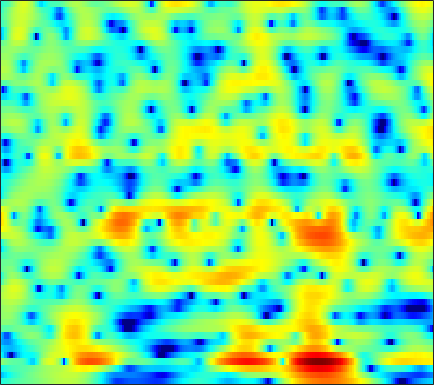

Values plotted in this chart, from the file beside it:
-4.6132, -4.3143, -3.9195, -3.5321, -3.2614, -2.9169, -2.5949, -2.3639, -2.0728, -1.8051, -1.5596, -1.3844, -1.1575, -0.93432, -0.76518, -0.52683, -0.27948, -0.083151, 0.18691, 0.47204, 0.76669, 0.99066, 1.288, 1.5735
-9.098, -8.111, -6.955, -5.955, -5.29, -4.508, -3.826, -3.37, -2.824, -2.336, -1.896, -1.59, -1.21, -0.8553, -0.6021, -0.2757, 0.03974, 0.2699, 0.5696, 0.8635, 1.149, 1.358, 1.626, 1.884
-5.283, -4.747, -4.128, -3.6, -3.267, -2.904, -2.624, -2.454, -2.268, -2.112, -1.967, -1.849, -1.673, -1.447, -1.237, -0.8964, -0.5005, -0.1778, 0.262, 0.6859, 1.068, 1.315, 1.589, 1.798
0.6948, 0.2243, -0.4078, -0.9741, -1.309, -1.616, -1.752, -1.793, -1.838, -2.023, -2.505, -3.14, -4.455, -6.322, -7.755, -7.973, -5.479, -3.195, -0.5703, 1.438, 2.888, 3.66, 4.299, 4.486
-5.404, -7.11, -10.12, -14.81, -20.89, -22.54, -14.68, -11.54, -8.854, -7.191, -6.222, -5.87, -5.698, -5.712, -5.676, -5.281, -4.334, -3.311, -1.769, -0.2605, 1.05, 1.88, 2.772, 3.422
-7.324, -7.921, -8.602, -9.091, -9.259, -9.16, -8.697, -8.188, -7.399, -6.57, -5.779, -5.237, -4.546, -3.883, -3.399, -2.757, -2.105, -1.6, -0.9193, -0.2148, 0.4828, 0.9943, 1.653, 2.273
-9.361, -10.26, -11.1, -11.2, -10.72, -9.622, -8.3, -7.319, -6.107, -5.024, -4.093, -3.477, -2.747, -2.127, -1.749, -1.334, -1.002, -0.7826, -0.5172, -0.2555, 0.03904, 0.3109, 0.7626, 1.323
-8.239, -10.5, -13.67, -13.81, -11.51, -8.344, -5.88, -4.462, -2.978, -1.843, -0.9817, -0.4917, -0.00295, 0.2791, 0.3735, 0.3441, 0.1286, -0.1671, -0.7872, -1.689, -2.881, -3.855, -4.736, -4.191
-1.426, -1.646, -1.843, -1.881, -1.801, -1.561, -1.256, -1.048, -0.8259, -0.6934, -0.6705, -0.7069, -0.8309, -1.003, -1.129, -1.298, -1.526, -1.77, -2.285, -3.089, -4.27, -5.368, -6.607, -6.211
0.1973, 0.2657, 0.2778, 0.2074, 0.09829, -0.139, -0.5108, -0.8933, -1.572, -2.493, -3.683, -4.764, -6.38, -7.84, -8.417, -8.066, -6.866, -5.829, -4.571, -3.5, -2.602, -1.989, -1.181, -0.3139
0.6218, 0.8479, 1.012, 1.018, 0.9139, 0.6094, 0.1036, -0.4233, -1.362, -2.634, -4.308, -5.91, -8.617, -11.97, -13.8, -12.28, -9.147, -7.151, -5.034, -3.385, -2.067, -1.233, -0.2497, 0.6237
0.6873, 1.045, 1.371, 1.528, 1.532, 1.389, 1.083, 0.7532, 0.1727, -0.5308, -1.329, -1.948, -2.734, -3.354, -3.619, -3.705, -3.529, -3.252, -2.739, -2.159, -1.584, -1.164, -0.6328, -0.1237
1.219, 1.649, 2.086, 2.361, 2.466, 2.483, 2.361, 2.172, 1.812, 1.346, 0.7807, 0.3246, -0.2988, -0.8897, -1.311, -1.813, -2.182, -2.345, -2.445, -2.441, -2.358, -2.269, -2.155, -2.072
1.911, 2.412, 2.965, 3.379, 3.594, 3.738, 3.709, 3.577, 3.247, 2.738, 2.057, 1.429, 0.4307, -0.7352, -1.717, -3.057, -4.24, -4.913, -5.343, -5.218, -4.818, -4.529, -4.358, -4.577
1.144, 1.891, 2.774, 3.502, 3.915, 4.256, 4.361, 4.29, 3.993, 3.456, 2.685, 1.917, 0.6024, -1.15, -2.833, -5.881, -11.02, -18.82, -20.52, -11.01, -7.169, -5.599, -4.513, -4.3
-3.179, -1.442, 0.3934, 1.707, 2.39, 2.958, 3.189, 3.154, 2.87, 2.368, 1.676, 1.078, 0.1934, -0.7599, -1.532, -2.611, -3.454, -3.838, -3.845, -3.211, -2.306, -1.675, -1.057, -0.7354
-4.572, -2.775, -0.9682, 0.2285, 0.7765, 1.115, 1.038, 0.7101, -0.05544, -1.138, -2.389, -3.232, -3.897, -3.871, -3.465, -2.643, -1.771, -1.174, -0.4138, 0.3183, 0.948, 1.352, 1.78, 2.04
-1.412, -0.9656, -0.4295, -0.08152, 0.01969, -0.1212, -0.6531, -1.359, -2.799, -5.032, -8.63, -13.32, -32.33, -13.63, -8.876, -5.12, -2.735, -1.456, -0.07758, 0.9675, 1.74, 2.195, 2.659, 2.947
-1.267, -1.121, -0.9363, -0.8121, -0.7812, -0.8978, -1.221, -1.596, -2.314, -3.207, -4.171, -4.755, -5.047, -4.649, -3.977, -2.842, -1.746, -0.9619, -0.0314, 0.7165, 1.336, 1.714, 2.099, 2.372
-3.17, -2.813, -2.264, -1.73, -1.409, -1.099, -0.9217, -0.8893, -0.9464, -1.085, -1.231, -1.31, -1.36, -1.281, -1.137, -0.8865, -0.5844, -0.2964, 0.04819, 0.3786, 0.7035, 0.9303, 1.192, 1.423
-7.536, -5.633, -3.588, -2.073, -1.238, -0.416, 0.1254, 0.3707, 0.5556, 0.5988, 0.5512, 0.4661, 0.3144, 0.1492, 0.03001, -0.1306, -0.2276, -0.3041, -0.3825, -0.3871, -0.3467, -0.2824, -0.1073, 0.136
-5.136, -3.282, -1.332, 0.06091, 0.8334, 1.558, 1.975, 2.136, 2.184, 2.055, 1.765, 1.461, 0.9907, 0.4267, -0.04384, -0.6607, -1.25, -1.728, -2.252, -2.69, -3.062, -3.237, -3.235, -2.908
2.501, 2.673, 2.937, 3.155, 3.262, 3.296, 3.197, 3.053, 2.715, 2.214, 1.524, 0.8831, -0.166, -1.413, -2.442, -3.892, -5.361, -6.191, -7.107, -8.062, -9.18, -10.31, -12.26, -12.73
5.792, 5.396, 4.812, 4.188, 3.688, 3.037, 2.473, 2.066, 1.524, 0.8935, 0.07308, -0.7852, -2.352, -4.498, -6.634, -10.46, -15.29, -18.32, -16.49, -13.84, -12.75, -12.9, -13.79, -13.7
7.329, 6.425, 4.917, 3.074, 1.494, -0.54, -1.764, -1.878, -1.314, -0.8405, -0.8439, -1.262, -2.334, -4.026, -5.723, -8.337, -11.26, -12.21, -11.91, -10.41, -8.807, -7.746, -6.271, -4.906
7.312, 6.267, 4.394, 1.734, -1.023, -6.629, -11.76, -7.85, -3.465, -1.284, -0.4206, -0.3258, -0.8758, -2.086, -3.338, -5.445, -7.593, -9.079, -10.14, -8.775, -6.718, -5.089, -3.18, -1.625
4.728, 4.304, 3.618, 2.765, 2.068, 1.255, 0.7829, 0.721, 0.9387, 1.145, 1.158, 0.931, 0.2323, -0.9549, -2.237, -4.551, -8.096, -11.58, -14.91, -10.57, -6.645, -4.439, -2.42, -1.065
-0.5317, 0.1079, 0.7955, 1.279, 1.528, 1.773, 1.934, 2.039, 2.114, 2.115, 1.988, 1.765, 1.325, 0.692, 0.11, -0.7754, -1.626, -2.111, -2.467, -2.276, -1.766, -1.307, -0.7636, -0.4206
-6.347, -4.408, -2.59, -1.282, -0.5352, 0.2285, 0.8003, 1.129, 1.439, 1.641, 1.731, 1.733, 1.66, 1.494, 1.329, 1.077, 0.8608, 0.6984, 0.5641, 0.4711, 0.4521, 0.4162, 0.3331, 0.1424
-6.032, -4.996, -3.751, -2.697, -2.004, -1.225, -0.5621, -0.1489, 0.3279, 0.7114, 1.009, 1.192, 1.369, 1.485, 1.538, 1.572, 1.57, 1.544, 1.516, 1.434, 1.321, 1.194, 0.9666, 0.6443
-4.976, -4.66, -4.136, -3.55, -3.092, -2.466, -1.854, -1.411, -0.8436, -0.3341, 0.1256, 0.4294, 0.7876, 1.103, 1.31, 1.546, 1.72, 1.831, 1.903, 1.933, 1.869, 1.781, 1.577, 1.282
-5.565, -5.691, -5.659, -5.344, -4.965, -4.292, -3.551, -2.975, -2.266, -1.606, -1.006, -0.5945, -0.07402, 0.4157, 0.7662, 1.204, 1.607, 1.865, 2.128, 2.304, 2.381, 2.364, 2.247, 2.027
-8.264, -9.435, -10.42, -10.06, -9.052, -7.397, -5.868, -4.899, -3.902, -3.129, -2.542, -2.143, -1.579, -0.9479, -0.4054, 0.3747, 1.16, 1.679, 2.278, 2.684, 2.925, 2.97, 2.897, 2.681
-9.943, -13.82, -22.72, -17.83, -12.78, -8.891, -6.542, -5.419, -4.519, -4.261, -4.532, -4.923, -5.231, -4.586, -3.371, -1.38, 0.4899, 1.616, 2.81, 3.547, 3.892, 3.903, 3.618, 3.037
-4.951, -6.054, -6.947, -6.916, -6.28, -5.165, -4.059, -3.505, -3.191, -3.675, -5.205, -7.582, -14.24, -15.05, -7.794, -2.475, 0.7479, 2.432, 3.932, 4.824, 5.124, 5.001, 4.279, 2.834
-7.436, -9.107, -10.39, -9.771, -8.435, -6.532, -4.944, -4.029, -3.281, -2.957, -2.994, -3.139, -3.154, -2.65, -1.843, -0.4545, 0.9082, 1.849, 2.768, 3.4, 3.665, 3.604, 3.168, 2.275
-10.13, -13.68, -18.83, -14.76, -11, -7.613, -5.4, -4.2, -3.095, -2.365, -1.93, -1.682, -1.448, -1.18, -0.9409, -0.5497, -0.08228, 0.2885, 0.8163, 1.283, 1.683, 1.888, 2.062, 2.101
-4.361, -4.792, -4.998, -4.621, -4.054, -3.099, -2.176, -1.605, -1.017, -0.6816, -0.5592, -0.6121, -0.8436, -1.22, -1.567, -2.024, -2.272, -2.261, -1.787, -1.016, -0.1103, 0.5437, 1.272, 1.837
-0.4275, -0.2214, 0.0626, 0.3821, 0.6281, 0.9563, 1.233, 1.368, 1.427, 1.298, 0.9468, 0.4834, -0.4098, -1.768, -3.174, -5.768, -9.313, -11.15, -8.886, -5.083, -2.3, -0.7839, 0.6247, 1.494
0.7652, 1.238, 1.73, 2.074, 2.271, 2.427, 2.479, 2.436, 2.262, 1.934, 1.417, 0.8826, -0.07093, -1.372, -2.629, -4.732, -7.037, -7.981, -6.649, -4.084, -1.853, -0.5565, 0.6131, 1.228
0.125, 0.5683, 0.9974, 1.266, 1.385, 1.421, 1.339, 1.204, 0.9276, 0.5757, 0.1509, -0.1809, -0.6538, -1.107, -1.427, -1.758, -1.867, -1.768, -1.336, -0.6309, 0.1283, 0.6459, 1.162, 1.398
-0.961, -0.7702, -0.6006, -0.503, -0.5168, -0.6299, -0.8949, -1.19, -1.693, -2.273, -2.8, -3.078, -3.174, -2.957, -2.619, -2.022, -1.349, -0.8042, -0.1195, 0.5473, 1.146, 1.511, 1.9, 2.125
-2.766, -2.892, -2.925, -2.866, -2.837, -2.921, -3.267, -3.77, -4.83, -6.431, -8.472, -9.893, -10.07, -8.052, -6.169, -3.952, -2.207, -1.129, 0.02055, 0.9052, 1.604, 2.024, 2.457, 2.778
-7.162, -7.977, -7.651, -6.405, -5.443, -4.597, -4.329, -4.547, -5.492, -7.3, -10.3, -13.33, -14.09, -9.622, -6.693, -3.827, -1.796, -0.6827, 0.4584, 1.249, 1.8, 2.115, 2.429, 2.711
-12.05, -17.62, -12.87, -7.78, -5.53, -3.708, -2.751, -2.435, -2.404, -2.651, -2.961, -3.067, -2.828, -2.117, -1.385, -0.3805, 0.5112, 0.9944, 1.413, 1.557, 1.438, 1.226, 0.9357, 0.8065
-1.682, -2.094, -2.081, -1.57, -1.091, -0.5204, -0.1427, 0.01555, 0.1152, 0.137, 0.1893, 0.3088, 0.5744, 0.9629, 1.284, 1.68, 1.932, 1.989, 1.739, 1.067, -0.1727, -1.603, -4.301, -7.459
1.727, 1.622, 1.486, 1.349, 1.203, 0.9257, 0.5275, 0.155, -0.3869, -0.8478, -1.05, -0.9568, -0.5182, 0.1363, 0.6499, 1.249, 1.617, 1.713, 1.511, 0.8371, -0.3944, -1.745, -4.192, -6.74
2.352, 2.399, 2.281, 1.936, 1.523, 0.7074, -0.4745, -1.662, -3.76, -6.395, -8.581, -8.336, -5.859, -3.301, -1.765, -0.2402, 0.7891, 1.252, 1.571, 1.557, 1.266, 0.9249, 0.4278, 0.03793
1.707, 1.874, 1.851, 1.551, 1.138, 0.2798, -1.001, -2.313, -4.677, -7.968, -11.25, -10.89, -7.458, -4.451, -2.748, -1.075, 0.1054, 0.7169, 1.296, 1.63, 1.772, 1.786, 1.73, 1.612
0.7989, 0.9976, 1.111, 1.041, 0.8568, 0.4301, -0.1949, -0.7817, -1.629, -2.409, -2.901, -2.977, -2.687, -2.098, -1.588, -0.9234, -0.3211, 0.07304, 0.5044, 0.8605, 1.117, 1.236, 1.307, 1.272
0.1234, 0.3356, 0.6122, 0.8409, 0.9533, 1.008, 0.94, 0.8103, 0.5397, 0.2157, -0.1303, -0.3829, -0.6874, -0.9267, -1.062, -1.145, -1.093, -0.9268, -0.6139, -0.2287, 0.1475, 0.3809, 0.5745, 0.6243
-1.304, -0.9534, -0.2142, 0.6464, 1.26, 1.933, 2.379, 2.558, 2.571, 2.325, 1.834, 1.303, 0.3709, -0.8172, -1.811, -3.063, -3.774, -3.689, -2.833, -1.731, -0.744, -0.177, 0.2959, 0.4526
-8.996, -6.962, -3.271, -0.4141, 1.19, 2.734, 3.743, 4.196, 4.448, 4.292, 3.717, 2.984, 1.522, -0.7085, -3.136, -8.434, -23.55, -14.93, -6.733, -3.126, -1.11, -0.2111, 0.4257, 0.5207
-8.495, -6.902, -3.748, -1.013, 0.596, 2.217, 3.336, 3.883, 4.264, 4.27, 3.894, 3.354, 2.29, 0.8615, -0.4226, -2.145, -3.293, -3.447, -2.811, -1.886, -1.173, -0.8819, -0.8227, -1.139
-3.151, -2.568, -1.49, -0.2543, 0.6328, 1.7, 2.55, 3.028, 3.419, 3.544, 3.41, 3.147, 2.603, 1.904, 1.321, 0.5506, -0.1185, -0.5313, -0.9594, -1.307, -1.7, -2.076, -2.763, -3.659
-2.83, -2.053, -0.9878, 0.0407, 0.7667, 1.645, 2.392, 2.843, 3.277, 3.493, 3.498, 3.368, 3.027, 2.51, 2.042, 1.331, 0.5733, 0.02478, -0.7098, -1.471, -2.285, -2.984, -4.137, -5.673
-3.83, -2.675, -1.415, -0.3383, 0.4202, 1.363, 2.22, 2.776, 3.378, 3.76, 3.889, 3.807, 3.462, 2.844, 2.216, 1.209, 0.07728, -0.7821, -1.792, -2.558, -3.118, -3.519, -4.193, -5.25
-4.014, -3.379, -2.806, -2.203, -1.538, -0.3261, 1.051, 2.034, 3.122, 3.884, 4.25, 4.25, 3.865, 3.029, 2.069, 0.2928, -2.127, -4.354, -7.194, -7.655, -5.98, -4.683, -3.483, -2.877
